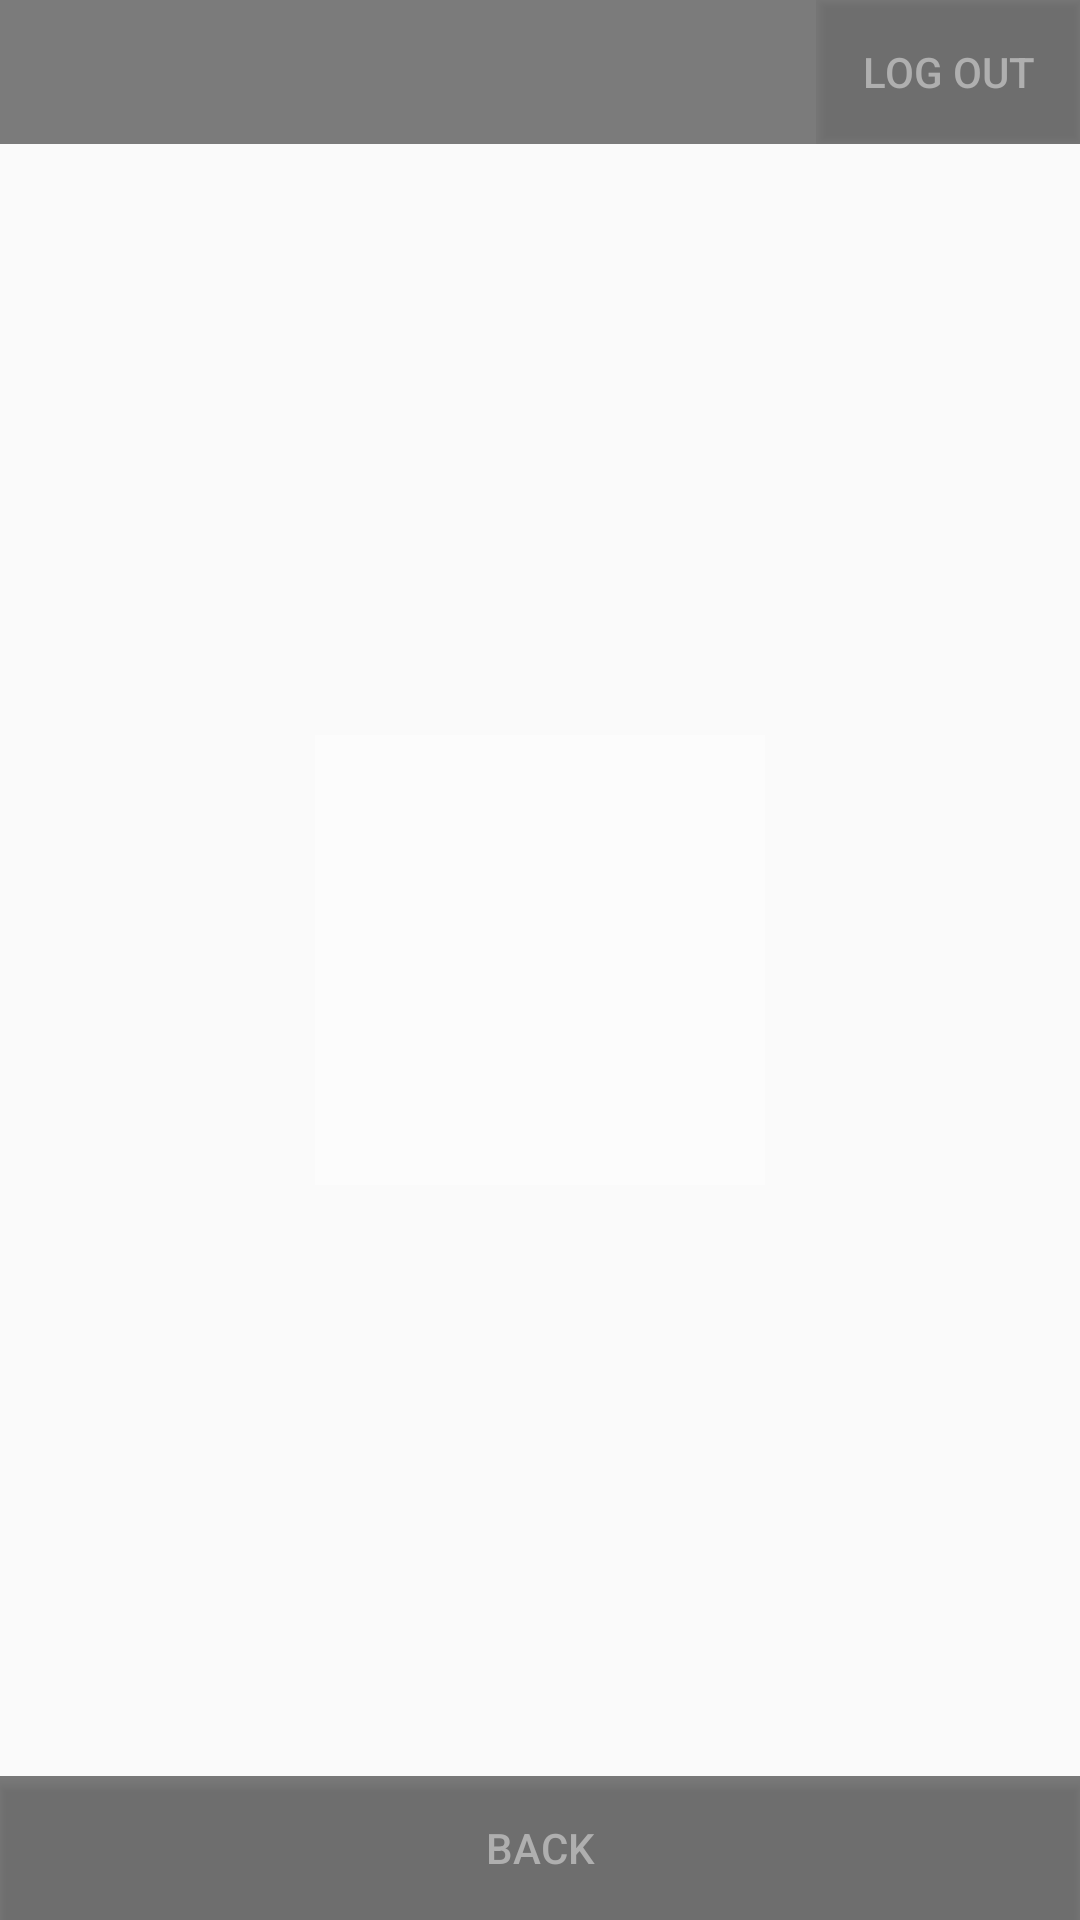

Write the Android layout XML for this screen, with the resource values it uses.
<!-- AndroidManifest.xml: application theme AppTheme -->
<!-- res/layout/activity_user__history.xml -->
<?xml version="1.0" encoding="utf-8"?>
<FrameLayout xmlns:android="http://schemas.android.com/apk/res/android"
    xmlns:tools="http://schemas.android.com/tools"
    android:layout_width="match_parent"
    android:layout_height="match_parent"
    android:background="@mipmap/loginbackground2"
    tools:context="com.example.shehabsalah.gpappdesign.User_History">

    
    <ListView
        android:layout_width="wrap_content"
        android:layout_height="wrap_content"
        android:id="@+id/historyList"
        android:layout_marginTop="45dp"
        android:layout_marginBottom="40dp"/>
    
    <FrameLayout
        android:layout_width="match_parent"
        android:layout_height="match_parent"
        android:fitsSystemWindows="true">
        <LinearLayout
            android:id="@+id/History_header"
            style="?metaButtonBarStyle"
            android:layout_width="match_parent"
            android:layout_height="wrap_content"
            android:layout_gravity="top|center_horizontal"
            android:background="@color/black_overlay"
            android:orientation="horizontal"
            tools:ignore="UselessParent">
            <TextView
                android:id="@+id/name"
                android:textAppearance="?android:attr/textAppearanceMedium"
                android:layout_width="wrap_content"
                android:layout_height="match_parent"
                android:layout_weight="1"
                android:gravity="center|center_vertical"
                android:text=""
                android:background="#98252525" />
            <LinearLayout
                android:layout_width="wrap_content"
                android:layout_height="match_parent"
                android:layout_gravity="start|center_vertical">

                <Button
                    android:id="@+id/Log_out"
                    style="?metaButtonBarButtonStyle"
                    android:layout_width="0dp"
                    android:layout_height="wrap_content"
                    android:layout_weight="1"
                    android:text="Log out"
                    android:textColor="#afafaf"
                    android:background="#98252525" />

            </LinearLayout>


        </LinearLayout>

        <LinearLayout
            android:id="@+id/fullscreen_content_controls"
            style="?metaButtonBarStyle"
            android:layout_width="match_parent"
            android:layout_height="wrap_content"
            android:layout_gravity="bottom|center_horizontal"
            android:background="@color/black_overlay"
            android:orientation="horizontal"
            tools:ignore="UselessParent">

            <Button
                android:id="@+id/dummy_button"
                style="?metaButtonBarButtonStyle"
                android:layout_width="0dp"
                android:layout_height="wrap_content"
                android:layout_weight="1"
                android:textColor="#afafaf"
                android:text="@string/dummy_button"
                android:background="#98252525" />

        </LinearLayout>
        <ImageView
            android:layout_width="150dp"
            android:layout_height="150dp"
            android:id="@+id/NInternet"
            android:layout_gravity="center"
            android:contentDescription="@string/internet_txt"
            android:background="#41ffffff" />

    </FrameLayout>

</FrameLayout>
<!-- resources referenced by this layout -->
<resources>
  <string name="dummy_button">Back</string>
  <string name="internet_txt">internet access</string>
  <style name="AppTheme" parent="Theme.AppCompat.Light.DarkActionBar">
          
      </style>
</resources>
